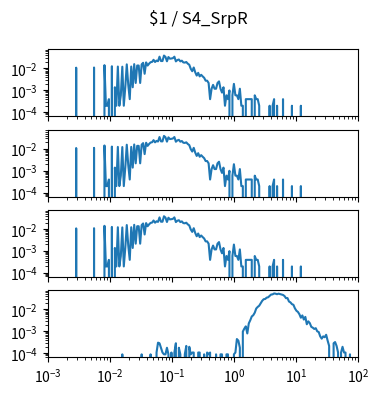

Reproduce this figure in Python. (Note: this script raises an exception after producing the figure.)
import matplotlib.pyplot as plt
import numpy as np

num_plots = 4

fig, ax = plt.subplots(num_plots, 1, sharex=True, sharey=True)
fig.set_size_inches(4, 1*num_plots)

fig.suptitle("$1 / S4_SrpR")

for a in ax:
    a.set_xscale('log')
    a.set_yscale('log')
    a.set_xlim(1.000000e-03, 1.000000e+02)

ax[0].plot([1.000000e-03,1.056818e-03,1.116863e-03,1.180321e-03,1.247384e-03,1.318257e-03,1.393157e-03,1.472313e-03,1.555966e-03,1.644372e-03,1.737801e-03,1.836538e-03,1.940886e-03,2.051162e-03,2.167704e-03,2.290868e-03,2.421029e-03,2.558586e-03,2.703958e-03,2.857591e-03,3.019952e-03,3.191538e-03,3.372873e-03,3.564511e-03,3.767038e-03,3.981072e-03,4.207266e-03,4.446313e-03,4.698941e-03,4.965923e-03,5.248075e-03,5.546257e-03,5.861382e-03,6.194411e-03,6.546362e-03,6.918310e-03,7.311391e-03,7.726806e-03,8.165824e-03,8.629785e-03,9.120108e-03,9.638290e-03,1.018591e-02,1.076465e-02,1.137627e-02,1.202264e-02,1.270574e-02,1.342765e-02,1.419058e-02,1.499685e-02,1.584893e-02,1.674943e-02,1.770109e-02,1.870682e-02,1.976970e-02,2.089296e-02,2.208005e-02,2.333458e-02,2.466039e-02,2.606154e-02,2.754229e-02,2.910717e-02,3.076097e-02,3.250873e-02,3.435579e-02,3.630781e-02,3.837072e-02,4.055085e-02,4.285485e-02,4.528976e-02,4.786301e-02,5.058247e-02,5.345644e-02,5.649370e-02,5.970353e-02,6.309573e-02,6.668068e-02,7.046931e-02,7.447320e-02,7.870458e-02,8.317638e-02,8.790225e-02,9.289664e-02,9.817479e-02,1.037528e-01,1.096478e-01,1.158777e-01,1.224616e-01,1.294196e-01,1.367729e-01,1.445440e-01,1.527566e-01,1.614359e-01,1.706082e-01,1.803018e-01,1.905461e-01,2.013724e-01,2.128139e-01,2.249055e-01,2.376840e-01,2.511886e-01,2.654606e-01,2.805434e-01,2.964831e-01,3.133286e-01,3.311311e-01,3.499452e-01,3.698282e-01,3.908409e-01,4.130475e-01,4.365158e-01,4.613176e-01,4.875285e-01,5.152286e-01,5.445027e-01,5.754399e-01,6.081350e-01,6.426877e-01,6.792036e-01,7.177943e-01,7.585776e-01,8.016781e-01,8.472274e-01,8.953648e-01,9.462372e-01,1.000000e+00,1.056818e+00,1.116863e+00,1.180321e+00,1.247384e+00,1.318257e+00,1.393157e+00,1.472313e+00,1.555966e+00,1.644372e+00,1.737801e+00,1.836538e+00,1.940886e+00,2.051162e+00,2.167704e+00,2.290868e+00,2.421029e+00,2.558586e+00,2.703958e+00,2.857591e+00,3.019952e+00,3.191538e+00,3.372873e+00,3.564511e+00,3.767038e+00,3.981072e+00,4.207266e+00,4.446313e+00,4.698941e+00,4.965923e+00,5.248075e+00,5.546257e+00,5.861382e+00,6.194411e+00,6.546362e+00,6.918310e+00,7.311391e+00,7.726806e+00,8.165824e+00,8.629785e+00,9.120108e+00,9.638290e+00,1.018591e+01,1.076465e+01,1.137627e+01,1.202264e+01,1.270574e+01,1.342765e+01,1.419058e+01,1.499685e+01,1.584893e+01,1.674943e+01,1.770109e+01,1.870682e+01,1.976970e+01,2.089296e+01,2.208005e+01,2.333458e+01,2.466039e+01,2.606154e+01,2.754229e+01,2.910717e+01,3.076097e+01,3.250873e+01,3.435579e+01,3.630781e+01,3.837072e+01,4.055085e+01,4.285485e+01,4.528976e+01,4.786301e+01,5.058247e+01,5.345644e+01,5.649370e+01,5.970353e+01,6.309573e+01,6.668068e+01,7.046931e+01,7.447320e+01,7.870458e+01,8.317638e+01,8.790225e+01,9.289664e+01,9.817479e+01,1.037528e+02,1.096478e+02,1.158777e+02,1.224616e+02,1.294196e+02,1.367729e+02,1.445440e+02,1.527566e+02,1.614359e+02,1.706082e+02,1.803018e+02,1.905461e+02,2.013724e+02,2.128139e+02,2.249055e+02,2.376840e+02,2.511886e+02,2.654606e+02,2.805434e+02,2.964831e+02,3.133286e+02,3.311311e+02,3.499452e+02,3.698282e+02,3.908409e+02,4.130475e+02,4.365158e+02,4.613176e+02,4.875285e+02,5.152286e+02,5.445027e+02,5.754399e+02,6.081350e+02,6.426877e+02,6.792036e+02,7.177943e+02,7.585776e+02,8.016781e+02,8.472274e+02,8.953648e+02,9.462372e+02,], [0.000000e+00,0.000000e+00,0.000000e+00,0.000000e+00,0.000000e+00,0.000000e+00,0.000000e+00,0.000000e+00,0.000000e+00,0.000000e+00,0.000000e+00,0.000000e+00,0.000000e+00,0.000000e+00,0.000000e+00,0.000000e+00,0.000000e+00,0.000000e+00,0.000000e+00,1.083957e-02,0.000000e+00,0.000000e+00,0.000000e+00,0.000000e+00,0.000000e+00,0.000000e+00,0.000000e+00,0.000000e+00,0.000000e+00,0.000000e+00,0.000000e+00,1.103666e-02,0.000000e+00,0.000000e+00,0.000000e+00,0.000000e+00,0.000000e+00,0.000000e+00,1.418999e-02,1.970832e-04,1.970832e-04,3.941663e-04,0.000000e+00,1.261332e-02,0.000000e+00,1.379582e-03,1.970832e-04,1.221916e-02,1.970832e-04,5.912495e-04,1.202207e-02,1.970832e-04,1.379582e-03,1.537249e-02,1.773749e-03,3.941663e-04,1.221916e-02,1.379582e-03,1.576665e-02,2.167915e-03,1.359874e-02,1.359874e-02,2.167915e-03,1.537249e-02,1.813165e-02,5.715412e-03,1.891998e-02,1.359874e-02,1.655499e-02,1.931415e-02,1.990540e-02,2.483248e-02,1.970832e-02,2.286165e-02,2.148207e-02,3.448955e-02,2.187623e-02,2.187623e-02,3.882538e-02,3.389831e-02,2.128498e-02,3.330706e-02,2.798581e-02,2.857706e-02,2.956248e-02,3.448955e-02,2.108790e-02,2.424123e-02,2.562081e-02,2.108790e-02,2.266456e-02,1.891998e-02,1.852582e-02,1.970832e-02,1.655499e-02,1.478124e-02,9.657075e-03,7.489160e-03,1.103666e-02,6.700828e-03,4.729996e-03,6.306661e-03,4.335830e-03,5.124162e-03,4.335830e-03,3.744580e-03,2.759164e-03,2.759164e-03,2.167915e-03,3.941663e-04,1.182499e-03,1.773749e-03,1.182499e-03,1.182499e-03,2.167915e-03,2.562081e-03,1.182499e-03,7.883327e-04,1.379582e-03,1.970832e-04,5.912495e-04,3.941663e-04,9.854158e-04,0.000000e+00,5.912495e-04,1.970832e-03,5.912495e-04,5.912495e-04,3.941663e-04,1.182499e-03,1.970832e-04,1.970832e-04,0.000000e+00,3.941663e-04,3.941663e-04,3.941663e-04,3.941663e-04,3.941663e-04,0.000000e+00,5.912495e-04,3.941663e-04,3.941663e-04,1.970832e-04,0.000000e+00,0.000000e+00,0.000000e+00,0.000000e+00,0.000000e+00,0.000000e+00,1.970832e-04,0.000000e+00,1.970832e-04,3.941663e-04,0.000000e+00,1.970832e-04,0.000000e+00,0.000000e+00,0.000000e+00,3.941663e-04,0.000000e+00,0.000000e+00,0.000000e+00,0.000000e+00,0.000000e+00,1.970832e-04,0.000000e+00,0.000000e+00,0.000000e+00,0.000000e+00,0.000000e+00,1.970832e-04,0.000000e+00,0.000000e+00,0.000000e+00,0.000000e+00,0.000000e+00,0.000000e+00,0.000000e+00,0.000000e+00,0.000000e+00,0.000000e+00,0.000000e+00,0.000000e+00,0.000000e+00,0.000000e+00,0.000000e+00,0.000000e+00,0.000000e+00,0.000000e+00,0.000000e+00,0.000000e+00,0.000000e+00,0.000000e+00,0.000000e+00,0.000000e+00,0.000000e+00,0.000000e+00,0.000000e+00,0.000000e+00,0.000000e+00,0.000000e+00,0.000000e+00,0.000000e+00,0.000000e+00,0.000000e+00,0.000000e+00,0.000000e+00,0.000000e+00,0.000000e+00,0.000000e+00,0.000000e+00,0.000000e+00,0.000000e+00,0.000000e+00,0.000000e+00,0.000000e+00,0.000000e+00,0.000000e+00,0.000000e+00,0.000000e+00,0.000000e+00,0.000000e+00,0.000000e+00,0.000000e+00,0.000000e+00,0.000000e+00,0.000000e+00,0.000000e+00,0.000000e+00,0.000000e+00,0.000000e+00,0.000000e+00,0.000000e+00,0.000000e+00,0.000000e+00,0.000000e+00,0.000000e+00,0.000000e+00,0.000000e+00,0.000000e+00,0.000000e+00,0.000000e+00,0.000000e+00,0.000000e+00,0.000000e+00,0.000000e+00,0.000000e+00,0.000000e+00,0.000000e+00,0.000000e+00,])
ax[1].plot([1.000000e-03,1.056818e-03,1.116863e-03,1.180321e-03,1.247384e-03,1.318257e-03,1.393157e-03,1.472313e-03,1.555966e-03,1.644372e-03,1.737801e-03,1.836538e-03,1.940886e-03,2.051162e-03,2.167704e-03,2.290868e-03,2.421029e-03,2.558586e-03,2.703958e-03,2.857591e-03,3.019952e-03,3.191538e-03,3.372873e-03,3.564511e-03,3.767038e-03,3.981072e-03,4.207266e-03,4.446313e-03,4.698941e-03,4.965923e-03,5.248075e-03,5.546257e-03,5.861382e-03,6.194411e-03,6.546362e-03,6.918310e-03,7.311391e-03,7.726806e-03,8.165824e-03,8.629785e-03,9.120108e-03,9.638290e-03,1.018591e-02,1.076465e-02,1.137627e-02,1.202264e-02,1.270574e-02,1.342765e-02,1.419058e-02,1.499685e-02,1.584893e-02,1.674943e-02,1.770109e-02,1.870682e-02,1.976970e-02,2.089296e-02,2.208005e-02,2.333458e-02,2.466039e-02,2.606154e-02,2.754229e-02,2.910717e-02,3.076097e-02,3.250873e-02,3.435579e-02,3.630781e-02,3.837072e-02,4.055085e-02,4.285485e-02,4.528976e-02,4.786301e-02,5.058247e-02,5.345644e-02,5.649370e-02,5.970353e-02,6.309573e-02,6.668068e-02,7.046931e-02,7.447320e-02,7.870458e-02,8.317638e-02,8.790225e-02,9.289664e-02,9.817479e-02,1.037528e-01,1.096478e-01,1.158777e-01,1.224616e-01,1.294196e-01,1.367729e-01,1.445440e-01,1.527566e-01,1.614359e-01,1.706082e-01,1.803018e-01,1.905461e-01,2.013724e-01,2.128139e-01,2.249055e-01,2.376840e-01,2.511886e-01,2.654606e-01,2.805434e-01,2.964831e-01,3.133286e-01,3.311311e-01,3.499452e-01,3.698282e-01,3.908409e-01,4.130475e-01,4.365158e-01,4.613176e-01,4.875285e-01,5.152286e-01,5.445027e-01,5.754399e-01,6.081350e-01,6.426877e-01,6.792036e-01,7.177943e-01,7.585776e-01,8.016781e-01,8.472274e-01,8.953648e-01,9.462372e-01,1.000000e+00,1.056818e+00,1.116863e+00,1.180321e+00,1.247384e+00,1.318257e+00,1.393157e+00,1.472313e+00,1.555966e+00,1.644372e+00,1.737801e+00,1.836538e+00,1.940886e+00,2.051162e+00,2.167704e+00,2.290868e+00,2.421029e+00,2.558586e+00,2.703958e+00,2.857591e+00,3.019952e+00,3.191538e+00,3.372873e+00,3.564511e+00,3.767038e+00,3.981072e+00,4.207266e+00,4.446313e+00,4.698941e+00,4.965923e+00,5.248075e+00,5.546257e+00,5.861382e+00,6.194411e+00,6.546362e+00,6.918310e+00,7.311391e+00,7.726806e+00,8.165824e+00,8.629785e+00,9.120108e+00,9.638290e+00,1.018591e+01,1.076465e+01,1.137627e+01,1.202264e+01,1.270574e+01,1.342765e+01,1.419058e+01,1.499685e+01,1.584893e+01,1.674943e+01,1.770109e+01,1.870682e+01,1.976970e+01,2.089296e+01,2.208005e+01,2.333458e+01,2.466039e+01,2.606154e+01,2.754229e+01,2.910717e+01,3.076097e+01,3.250873e+01,3.435579e+01,3.630781e+01,3.837072e+01,4.055085e+01,4.285485e+01,4.528976e+01,4.786301e+01,5.058247e+01,5.345644e+01,5.649370e+01,5.970353e+01,6.309573e+01,6.668068e+01,7.046931e+01,7.447320e+01,7.870458e+01,8.317638e+01,8.790225e+01,9.289664e+01,9.817479e+01,1.037528e+02,1.096478e+02,1.158777e+02,1.224616e+02,1.294196e+02,1.367729e+02,1.445440e+02,1.527566e+02,1.614359e+02,1.706082e+02,1.803018e+02,1.905461e+02,2.013724e+02,2.128139e+02,2.249055e+02,2.376840e+02,2.511886e+02,2.654606e+02,2.805434e+02,2.964831e+02,3.133286e+02,3.311311e+02,3.499452e+02,3.698282e+02,3.908409e+02,4.130475e+02,4.365158e+02,4.613176e+02,4.875285e+02,5.152286e+02,5.445027e+02,5.754399e+02,6.081350e+02,6.426877e+02,6.792036e+02,7.177943e+02,7.585776e+02,8.016781e+02,8.472274e+02,8.953648e+02,9.462372e+02,], [0.000000e+00,0.000000e+00,0.000000e+00,0.000000e+00,0.000000e+00,0.000000e+00,0.000000e+00,0.000000e+00,0.000000e+00,0.000000e+00,0.000000e+00,0.000000e+00,0.000000e+00,0.000000e+00,0.000000e+00,0.000000e+00,0.000000e+00,0.000000e+00,0.000000e+00,1.083957e-02,0.000000e+00,0.000000e+00,0.000000e+00,0.000000e+00,0.000000e+00,0.000000e+00,0.000000e+00,0.000000e+00,0.000000e+00,0.000000e+00,0.000000e+00,1.103666e-02,0.000000e+00,0.000000e+00,0.000000e+00,0.000000e+00,0.000000e+00,0.000000e+00,1.418999e-02,1.970832e-04,1.970832e-04,3.941663e-04,0.000000e+00,1.261332e-02,0.000000e+00,1.379582e-03,1.970832e-04,1.221916e-02,1.970832e-04,5.912495e-04,1.202207e-02,1.970832e-04,1.379582e-03,1.537249e-02,1.773749e-03,3.941663e-04,1.221916e-02,1.379582e-03,1.576665e-02,2.167915e-03,1.359874e-02,1.359874e-02,2.167915e-03,1.537249e-02,1.813165e-02,5.715412e-03,1.891998e-02,1.359874e-02,1.655499e-02,1.931415e-02,1.990540e-02,2.483248e-02,1.970832e-02,2.286165e-02,2.148207e-02,3.448955e-02,2.187623e-02,2.187623e-02,3.882538e-02,3.389831e-02,2.128498e-02,3.330706e-02,2.798581e-02,2.857706e-02,2.956248e-02,3.448955e-02,2.108790e-02,2.424123e-02,2.562081e-02,2.108790e-02,2.266456e-02,1.891998e-02,1.852582e-02,1.970832e-02,1.655499e-02,1.478124e-02,9.657075e-03,7.489160e-03,1.103666e-02,6.700828e-03,4.729996e-03,6.306661e-03,4.335830e-03,5.124162e-03,4.335830e-03,3.744580e-03,2.759164e-03,2.759164e-03,2.167915e-03,3.941663e-04,1.182499e-03,1.773749e-03,1.182499e-03,1.182499e-03,2.167915e-03,2.562081e-03,1.182499e-03,7.883327e-04,1.379582e-03,1.970832e-04,5.912495e-04,3.941663e-04,9.854158e-04,0.000000e+00,5.912495e-04,1.970832e-03,5.912495e-04,5.912495e-04,3.941663e-04,1.182499e-03,1.970832e-04,1.970832e-04,0.000000e+00,3.941663e-04,3.941663e-04,3.941663e-04,3.941663e-04,3.941663e-04,0.000000e+00,5.912495e-04,3.941663e-04,3.941663e-04,1.970832e-04,0.000000e+00,0.000000e+00,0.000000e+00,0.000000e+00,0.000000e+00,0.000000e+00,1.970832e-04,0.000000e+00,1.970832e-04,3.941663e-04,0.000000e+00,1.970832e-04,0.000000e+00,0.000000e+00,0.000000e+00,3.941663e-04,0.000000e+00,0.000000e+00,0.000000e+00,0.000000e+00,0.000000e+00,1.970832e-04,0.000000e+00,0.000000e+00,0.000000e+00,0.000000e+00,0.000000e+00,1.970832e-04,0.000000e+00,0.000000e+00,0.000000e+00,0.000000e+00,0.000000e+00,0.000000e+00,0.000000e+00,0.000000e+00,0.000000e+00,0.000000e+00,0.000000e+00,0.000000e+00,0.000000e+00,0.000000e+00,0.000000e+00,0.000000e+00,0.000000e+00,0.000000e+00,0.000000e+00,0.000000e+00,0.000000e+00,0.000000e+00,0.000000e+00,0.000000e+00,0.000000e+00,0.000000e+00,0.000000e+00,0.000000e+00,0.000000e+00,0.000000e+00,0.000000e+00,0.000000e+00,0.000000e+00,0.000000e+00,0.000000e+00,0.000000e+00,0.000000e+00,0.000000e+00,0.000000e+00,0.000000e+00,0.000000e+00,0.000000e+00,0.000000e+00,0.000000e+00,0.000000e+00,0.000000e+00,0.000000e+00,0.000000e+00,0.000000e+00,0.000000e+00,0.000000e+00,0.000000e+00,0.000000e+00,0.000000e+00,0.000000e+00,0.000000e+00,0.000000e+00,0.000000e+00,0.000000e+00,0.000000e+00,0.000000e+00,0.000000e+00,0.000000e+00,0.000000e+00,0.000000e+00,0.000000e+00,0.000000e+00,0.000000e+00,0.000000e+00,0.000000e+00,0.000000e+00,0.000000e+00,0.000000e+00,0.000000e+00,0.000000e+00,0.000000e+00,0.000000e+00,0.000000e+00,0.000000e+00,])
ax[2].plot([1.000000e-03,1.056818e-03,1.116863e-03,1.180321e-03,1.247384e-03,1.318257e-03,1.393157e-03,1.472313e-03,1.555966e-03,1.644372e-03,1.737801e-03,1.836538e-03,1.940886e-03,2.051162e-03,2.167704e-03,2.290868e-03,2.421029e-03,2.558586e-03,2.703958e-03,2.857591e-03,3.019952e-03,3.191538e-03,3.372873e-03,3.564511e-03,3.767038e-03,3.981072e-03,4.207266e-03,4.446313e-03,4.698941e-03,4.965923e-03,5.248075e-03,5.546257e-03,5.861382e-03,6.194411e-03,6.546362e-03,6.918310e-03,7.311391e-03,7.726806e-03,8.165824e-03,8.629785e-03,9.120108e-03,9.638290e-03,1.018591e-02,1.076465e-02,1.137627e-02,1.202264e-02,1.270574e-02,1.342765e-02,1.419058e-02,1.499685e-02,1.584893e-02,1.674943e-02,1.770109e-02,1.870682e-02,1.976970e-02,2.089296e-02,2.208005e-02,2.333458e-02,2.466039e-02,2.606154e-02,2.754229e-02,2.910717e-02,3.076097e-02,3.250873e-02,3.435579e-02,3.630781e-02,3.837072e-02,4.055085e-02,4.285485e-02,4.528976e-02,4.786301e-02,5.058247e-02,5.345644e-02,5.649370e-02,5.970353e-02,6.309573e-02,6.668068e-02,7.046931e-02,7.447320e-02,7.870458e-02,8.317638e-02,8.790225e-02,9.289664e-02,9.817479e-02,1.037528e-01,1.096478e-01,1.158777e-01,1.224616e-01,1.294196e-01,1.367729e-01,1.445440e-01,1.527566e-01,1.614359e-01,1.706082e-01,1.803018e-01,1.905461e-01,2.013724e-01,2.128139e-01,2.249055e-01,2.376840e-01,2.511886e-01,2.654606e-01,2.805434e-01,2.964831e-01,3.133286e-01,3.311311e-01,3.499452e-01,3.698282e-01,3.908409e-01,4.130475e-01,4.365158e-01,4.613176e-01,4.875285e-01,5.152286e-01,5.445027e-01,5.754399e-01,6.081350e-01,6.426877e-01,6.792036e-01,7.177943e-01,7.585776e-01,8.016781e-01,8.472274e-01,8.953648e-01,9.462372e-01,1.000000e+00,1.056818e+00,1.116863e+00,1.180321e+00,1.247384e+00,1.318257e+00,1.393157e+00,1.472313e+00,1.555966e+00,1.644372e+00,1.737801e+00,1.836538e+00,1.940886e+00,2.051162e+00,2.167704e+00,2.290868e+00,2.421029e+00,2.558586e+00,2.703958e+00,2.857591e+00,3.019952e+00,3.191538e+00,3.372873e+00,3.564511e+00,3.767038e+00,3.981072e+00,4.207266e+00,4.446313e+00,4.698941e+00,4.965923e+00,5.248075e+00,5.546257e+00,5.861382e+00,6.194411e+00,6.546362e+00,6.918310e+00,7.311391e+00,7.726806e+00,8.165824e+00,8.629785e+00,9.120108e+00,9.638290e+00,1.018591e+01,1.076465e+01,1.137627e+01,1.202264e+01,1.270574e+01,1.342765e+01,1.419058e+01,1.499685e+01,1.584893e+01,1.674943e+01,1.770109e+01,1.870682e+01,1.976970e+01,2.089296e+01,2.208005e+01,2.333458e+01,2.466039e+01,2.606154e+01,2.754229e+01,2.910717e+01,3.076097e+01,3.250873e+01,3.435579e+01,3.630781e+01,3.837072e+01,4.055085e+01,4.285485e+01,4.528976e+01,4.786301e+01,5.058247e+01,5.345644e+01,5.649370e+01,5.970353e+01,6.309573e+01,6.668068e+01,7.046931e+01,7.447320e+01,7.870458e+01,8.317638e+01,8.790225e+01,9.289664e+01,9.817479e+01,1.037528e+02,1.096478e+02,1.158777e+02,1.224616e+02,1.294196e+02,1.367729e+02,1.445440e+02,1.527566e+02,1.614359e+02,1.706082e+02,1.803018e+02,1.905461e+02,2.013724e+02,2.128139e+02,2.249055e+02,2.376840e+02,2.511886e+02,2.654606e+02,2.805434e+02,2.964831e+02,3.133286e+02,3.311311e+02,3.499452e+02,3.698282e+02,3.908409e+02,4.130475e+02,4.365158e+02,4.613176e+02,4.875285e+02,5.152286e+02,5.445027e+02,5.754399e+02,6.081350e+02,6.426877e+02,6.792036e+02,7.177943e+02,7.585776e+02,8.016781e+02,8.472274e+02,8.953648e+02,9.462372e+02,], [0.000000e+00,0.000000e+00,0.000000e+00,0.000000e+00,0.000000e+00,0.000000e+00,0.000000e+00,0.000000e+00,0.000000e+00,0.000000e+00,0.000000e+00,0.000000e+00,0.000000e+00,0.000000e+00,0.000000e+00,0.000000e+00,0.000000e+00,0.000000e+00,0.000000e+00,1.083957e-02,0.000000e+00,0.000000e+00,0.000000e+00,0.000000e+00,0.000000e+00,0.000000e+00,0.000000e+00,0.000000e+00,0.000000e+00,0.000000e+00,0.000000e+00,1.103666e-02,0.000000e+00,0.000000e+00,0.000000e+00,0.000000e+00,0.000000e+00,0.000000e+00,1.418999e-02,1.970832e-04,1.970832e-04,3.941663e-04,0.000000e+00,1.261332e-02,0.000000e+00,1.379582e-03,1.970832e-04,1.221916e-02,1.970832e-04,5.912495e-04,1.202207e-02,1.970832e-04,1.379582e-03,1.537249e-02,1.773749e-03,3.941663e-04,1.221916e-02,1.379582e-03,1.576665e-02,2.167915e-03,1.359874e-02,1.359874e-02,2.167915e-03,1.537249e-02,1.813165e-02,5.715412e-03,1.891998e-02,1.359874e-02,1.655499e-02,1.931415e-02,1.990540e-02,2.483248e-02,1.970832e-02,2.286165e-02,2.148207e-02,3.448955e-02,2.187623e-02,2.187623e-02,3.882538e-02,3.389831e-02,2.128498e-02,3.330706e-02,2.798581e-02,2.857706e-02,2.956248e-02,3.448955e-02,2.108790e-02,2.424123e-02,2.562081e-02,2.108790e-02,2.266456e-02,1.891998e-02,1.852582e-02,1.970832e-02,1.655499e-02,1.478124e-02,9.657075e-03,7.489160e-03,1.103666e-02,6.700828e-03,4.729996e-03,6.306661e-03,4.335830e-03,5.124162e-03,4.335830e-03,3.744580e-03,2.759164e-03,2.759164e-03,2.167915e-03,3.941663e-04,1.182499e-03,1.773749e-03,1.182499e-03,1.182499e-03,2.167915e-03,2.562081e-03,1.182499e-03,7.883327e-04,1.379582e-03,1.970832e-04,5.912495e-04,3.941663e-04,9.854158e-04,0.000000e+00,5.912495e-04,1.970832e-03,5.912495e-04,5.912495e-04,3.941663e-04,1.182499e-03,1.970832e-04,1.970832e-04,0.000000e+00,3.941663e-04,3.941663e-04,3.941663e-04,3.941663e-04,3.941663e-04,0.000000e+00,5.912495e-04,3.941663e-04,3.941663e-04,1.970832e-04,0.000000e+00,0.000000e+00,0.000000e+00,0.000000e+00,0.000000e+00,0.000000e+00,1.970832e-04,0.000000e+00,1.970832e-04,3.941663e-04,0.000000e+00,1.970832e-04,0.000000e+00,0.000000e+00,0.000000e+00,3.941663e-04,0.000000e+00,0.000000e+00,0.000000e+00,0.000000e+00,0.000000e+00,1.970832e-04,0.000000e+00,0.000000e+00,0.000000e+00,0.000000e+00,0.000000e+00,1.970832e-04,0.000000e+00,0.000000e+00,0.000000e+00,0.000000e+00,0.000000e+00,0.000000e+00,0.000000e+00,0.000000e+00,0.000000e+00,0.000000e+00,0.000000e+00,0.000000e+00,0.000000e+00,0.000000e+00,0.000000e+00,0.000000e+00,0.000000e+00,0.000000e+00,0.000000e+00,0.000000e+00,0.000000e+00,0.000000e+00,0.000000e+00,0.000000e+00,0.000000e+00,0.000000e+00,0.000000e+00,0.000000e+00,0.000000e+00,0.000000e+00,0.000000e+00,0.000000e+00,0.000000e+00,0.000000e+00,0.000000e+00,0.000000e+00,0.000000e+00,0.000000e+00,0.000000e+00,0.000000e+00,0.000000e+00,0.000000e+00,0.000000e+00,0.000000e+00,0.000000e+00,0.000000e+00,0.000000e+00,0.000000e+00,0.000000e+00,0.000000e+00,0.000000e+00,0.000000e+00,0.000000e+00,0.000000e+00,0.000000e+00,0.000000e+00,0.000000e+00,0.000000e+00,0.000000e+00,0.000000e+00,0.000000e+00,0.000000e+00,0.000000e+00,0.000000e+00,0.000000e+00,0.000000e+00,0.000000e+00,0.000000e+00,0.000000e+00,0.000000e+00,0.000000e+00,0.000000e+00,0.000000e+00,0.000000e+00,0.000000e+00,0.000000e+00,0.000000e+00,0.000000e+00,0.000000e+00,])
ax[3].plot([1.000000e-03,1.056818e-03,1.116863e-03,1.180321e-03,1.247384e-03,1.318257e-03,1.393157e-03,1.472313e-03,1.555966e-03,1.644372e-03,1.737801e-03,1.836538e-03,1.940886e-03,2.051162e-03,2.167704e-03,2.290868e-03,2.421029e-03,2.558586e-03,2.703958e-03,2.857591e-03,3.019952e-03,3.191538e-03,3.372873e-03,3.564511e-03,3.767038e-03,3.981072e-03,4.207266e-03,4.446313e-03,4.698941e-03,4.965923e-03,5.248075e-03,5.546257e-03,5.861382e-03,6.194411e-03,6.546362e-03,6.918310e-03,7.311391e-03,7.726806e-03,8.165824e-03,8.629785e-03,9.120108e-03,9.638290e-03,1.018591e-02,1.076465e-02,1.137627e-02,1.202264e-02,1.270574e-02,1.342765e-02,1.419058e-02,1.499685e-02,1.584893e-02,1.674943e-02,1.770109e-02,1.870682e-02,1.976970e-02,2.089296e-02,2.208005e-02,2.333458e-02,2.466039e-02,2.606154e-02,2.754229e-02,2.910717e-02,3.076097e-02,3.250873e-02,3.435579e-02,3.630781e-02,3.837072e-02,4.055085e-02,4.285485e-02,4.528976e-02,4.786301e-02,5.058247e-02,5.345644e-02,5.649370e-02,5.970353e-02,6.309573e-02,6.668068e-02,7.046931e-02,7.447320e-02,7.870458e-02,8.317638e-02,8.790225e-02,9.289664e-02,9.817479e-02,1.037528e-01,1.096478e-01,1.158777e-01,1.224616e-01,1.294196e-01,1.367729e-01,1.445440e-01,1.527566e-01,1.614359e-01,1.706082e-01,1.803018e-01,1.905461e-01,2.013724e-01,2.128139e-01,2.249055e-01,2.376840e-01,2.511886e-01,2.654606e-01,2.805434e-01,2.964831e-01,3.133286e-01,3.311311e-01,3.499452e-01,3.698282e-01,3.908409e-01,4.130475e-01,4.365158e-01,4.613176e-01,4.875285e-01,5.152286e-01,5.445027e-01,5.754399e-01,6.081350e-01,6.426877e-01,6.792036e-01,7.177943e-01,7.585776e-01,8.016781e-01,8.472274e-01,8.953648e-01,9.462372e-01,1.000000e+00,1.056818e+00,1.116863e+00,1.180321e+00,1.247384e+00,1.318257e+00,1.393157e+00,1.472313e+00,1.555966e+00,1.644372e+00,1.737801e+00,1.836538e+00,1.940886e+00,2.051162e+00,2.167704e+00,2.290868e+00,2.421029e+00,2.558586e+00,2.703958e+00,2.857591e+00,3.019952e+00,3.191538e+00,3.372873e+00,3.564511e+00,3.767038e+00,3.981072e+00,4.207266e+00,4.446313e+00,4.698941e+00,4.965923e+00,5.248075e+00,5.546257e+00,5.861382e+00,6.194411e+00,6.546362e+00,6.918310e+00,7.311391e+00,7.726806e+00,8.165824e+00,8.629785e+00,9.120108e+00,9.638290e+00,1.018591e+01,1.076465e+01,1.137627e+01,1.202264e+01,1.270574e+01,1.342765e+01,1.419058e+01,1.499685e+01,1.584893e+01,1.674943e+01,1.770109e+01,1.870682e+01,1.976970e+01,2.089296e+01,2.208005e+01,2.333458e+01,2.466039e+01,2.606154e+01,2.754229e+01,2.910717e+01,3.076097e+01,3.250873e+01,3.435579e+01,3.630781e+01,3.837072e+01,4.055085e+01,4.285485e+01,4.528976e+01,4.786301e+01,5.058247e+01,5.345644e+01,5.649370e+01,5.970353e+01,6.309573e+01,6.668068e+01,7.046931e+01,7.447320e+01,7.870458e+01,8.317638e+01,8.790225e+01,9.289664e+01,9.817479e+01,1.037528e+02,1.096478e+02,1.158777e+02,1.224616e+02,1.294196e+02,1.367729e+02,1.445440e+02,1.527566e+02,1.614359e+02,1.706082e+02,1.803018e+02,1.905461e+02,2.013724e+02,2.128139e+02,2.249055e+02,2.376840e+02,2.511886e+02,2.654606e+02,2.805434e+02,2.964831e+02,3.133286e+02,3.311311e+02,3.499452e+02,3.698282e+02,3.908409e+02,4.130475e+02,4.365158e+02,4.613176e+02,4.875285e+02,5.152286e+02,5.445027e+02,5.754399e+02,6.081350e+02,6.426877e+02,6.792036e+02,7.177943e+02,7.585776e+02,8.016781e+02,8.472274e+02,8.953648e+02,9.462372e+02,], [0.000000e+00,0.000000e+00,0.000000e+00,0.000000e+00,0.000000e+00,0.000000e+00,0.000000e+00,0.000000e+00,0.000000e+00,0.000000e+00,0.000000e+00,0.000000e+00,0.000000e+00,0.000000e+00,0.000000e+00,0.000000e+00,0.000000e+00,0.000000e+00,0.000000e+00,0.000000e+00,0.000000e+00,0.000000e+00,0.000000e+00,0.000000e+00,0.000000e+00,0.000000e+00,0.000000e+00,0.000000e+00,0.000000e+00,0.000000e+00,0.000000e+00,0.000000e+00,0.000000e+00,0.000000e+00,0.000000e+00,0.000000e+00,0.000000e+00,0.000000e+00,0.000000e+00,0.000000e+00,0.000000e+00,0.000000e+00,0.000000e+00,0.000000e+00,0.000000e+00,0.000000e+00,0.000000e+00,0.000000e+00,0.000000e+00,0.000000e+00,8.901780e-05,0.000000e+00,0.000000e+00,0.000000e+00,0.000000e+00,0.000000e+00,0.000000e+00,0.000000e+00,0.000000e+00,0.000000e+00,0.000000e+00,0.000000e+00,0.000000e+00,8.901780e-05,0.000000e+00,0.000000e+00,0.000000e+00,0.000000e+00,0.000000e+00,8.901780e-05,0.000000e+00,0.000000e+00,0.000000e+00,1.078442e-04,3.047062e-04,2.858798e-04,1.780356e-04,1.078442e-04,8.901780e-05,8.901780e-05,1.780356e-04,8.901780e-05,0.000000e+00,1.078442e-04,0.000000e+00,1.078442e-04,2.858798e-04,0.000000e+00,1.780356e-04,8.901780e-05,0.000000e+00,0.000000e+00,8.901780e-05,2.156884e-04,0.000000e+00,1.968620e-04,8.901780e-05,1.078442e-04,1.078442e-04,0.000000e+00,0.000000e+00,1.078442e-04,1.078442e-04,0.000000e+00,0.000000e+00,8.901780e-05,0.000000e+00,1.078442e-04,8.901780e-05,1.078442e-04,0.000000e+00,0.000000e+00,0.000000e+00,8.901780e-05,0.000000e+00,0.000000e+00,8.901780e-05,8.901780e-05,0.000000e+00,0.000000e+00,8.901780e-05,8.901780e-05,0.000000e+00,0.000000e+00,0.000000e+00,8.901780e-05,1.078442e-04,4.450890e-04,3.748976e-04,1.780356e-04,0.000000e+00,9.791958e-04,1.335267e-03,1.691338e-03,8.011602e-04,2.314463e-03,3.223467e-03,4.806961e-03,5.467738e-03,7.140250e-03,1.108097e-02,1.312838e-02,1.489503e-02,1.940240e-02,2.484271e-02,2.950232e-02,3.024352e-02,3.479528e-02,3.615960e-02,4.174542e-02,4.832554e-02,4.921060e-02,5.409939e-02,5.282572e-02,4.996692e-02,5.300190e-02,5.069603e-02,4.889848e-02,4.633068e-02,4.127223e-02,3.291501e-02,3.339775e-02,2.320206e-02,2.116674e-02,1.756163e-02,1.638046e-02,1.129807e-02,8.795342e-03,7.763151e-03,6.107835e-03,4.214521e-03,5.352926e-03,3.459612e-03,4.589419e-03,2.114117e-03,2.869026e-03,2.386284e-03,1.612549e-03,1.472166e-03,1.289016e-03,1.396860e-03,1.003136e-03,9.329449e-04,5.905859e-04,4.639154e-04,5.905859e-04,5.392209e-04,6.984301e-04,3.748976e-04,2.156884e-04,0.000000e+00,0.000000e+00,2.858798e-04,3.235325e-04,2.156884e-04,1.078442e-04,0.000000e+00,1.078442e-04,1.968620e-04,1.078442e-04,1.078442e-04,0.000000e+00,0.000000e+00,8.901780e-05,0.000000e+00,0.000000e+00,0.000000e+00,0.000000e+00,0.000000e+00,0.000000e+00,0.000000e+00,0.000000e+00,0.000000e+00,0.000000e+00,0.000000e+00,0.000000e+00,0.000000e+00,0.000000e+00,0.000000e+00,0.000000e+00,0.000000e+00,0.000000e+00,0.000000e+00,0.000000e+00,0.000000e+00,0.000000e+00,0.000000e+00,0.000000e+00,0.000000e+00,0.000000e+00,0.000000e+00,0.000000e+00,0.000000e+00,0.000000e+00,0.000000e+00,0.000000e+00,0.000000e+00,0.000000e+00,0.000000e+00,0.000000e+00,0.000000e+00,0.000000e+00,0.000000e+00,0.000000e+00,0.000000e+00,0.000000e+00,0.000000e+00,0.000000e+00,0.000000e+00,0.000000e+00,])


plt.savefig("/root/output/cytometry_plot_$1_S4_SrpR.png", bbox_inches='tight')
